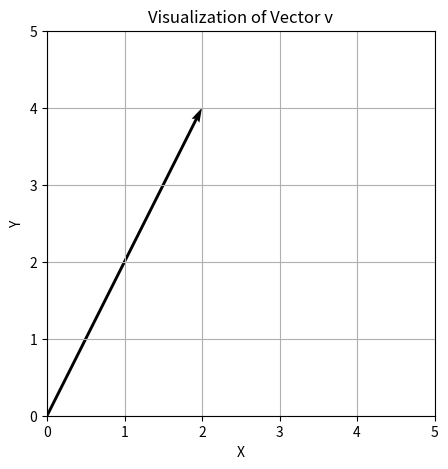
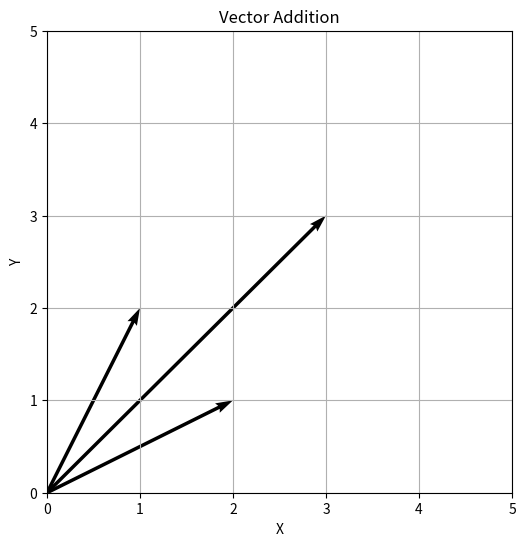
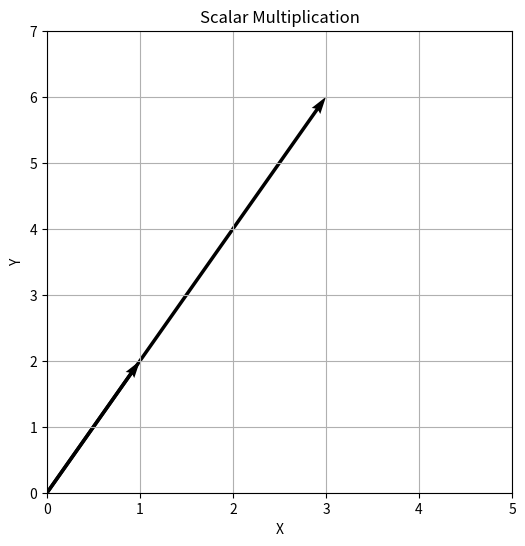
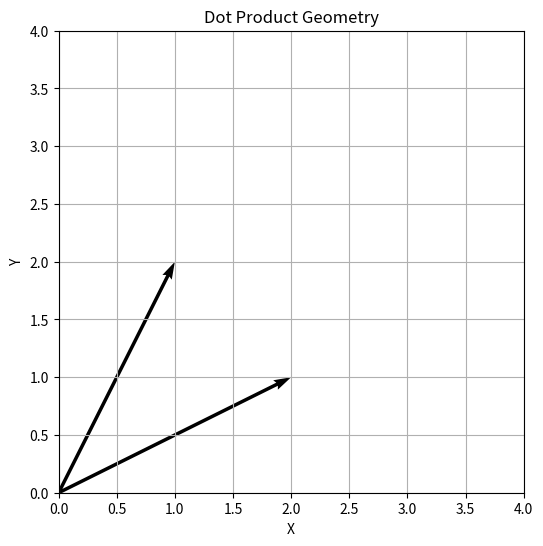

Generate these figures, in order, with matplotlib:
import numpy as np
import matplotlib.pyplot as plt

v = np.array([2, 4])

print("Vector v:")
print(v)

print("\nShape:")
print(v.shape)

v = np.array([2,4])

plt.figure(figsize=(5,5))

plt.quiver(
    0,0,
    v[0],v[1],
    angles='xy',
    scale_units='xy',
    scale=1
)

plt.xlim(0,5)
plt.ylim(0,5)

plt.grid()
plt.xlabel("X")
plt.ylabel("Y")
plt.title("Visualization of Vector v")

plt.show()

row_vector = np.array([[1,2,3]])
column_vector = np.array([[1],
                          [2],
                          [3]])

print("Row Vector:")
print(row_vector)

print("\nShape:")
print(row_vector.shape)

print("\nColumn Vector:")
print(column_vector)

print("\nShape:")
print(column_vector.shape)

v1 = np.array([1,2,3])
v2 = np.array([4,5,6])

hasil = v1 + v2

print("Vector 1:")
print(v1)

print("\nVector 2:")
print(v2)

print("\nHasil Penjumlahan:")
print(hasil)

v1 = np.array([1,2])
v2 = np.array([2,1])

v3 = v1 + v2

plt.figure(figsize=(6,6))

plt.quiver(0,0,v1[0],v1[1],
           angles='xy',
           scale_units='xy',
           scale=1)

plt.quiver(0,0,v2[0],v2[1],
           angles='xy',
           scale_units='xy',
           scale=1)

plt.quiver(0,0,v3[0],v3[1],
           angles='xy',
           scale_units='xy',
           scale=1)

plt.xlim(0,5)
plt.ylim(0,5)

plt.grid()
plt.title("Vector Addition")
plt.xlabel("X")
plt.ylabel("Y")

plt.show()

v = np.array([1,2])

scalar = 3

hasil = scalar * v

print("Vector:")
print(v)

print("\nScalar:")
print(scalar)

print("\nHasil:")
print(hasil)

v = np.array([1,2])

scaled_v = 3*v

plt.figure(figsize=(6,6))

plt.quiver(0,0,v[0],v[1],
           angles='xy',
           scale_units='xy',
           scale=1)

plt.quiver(0,0,scaled_v[0],scaled_v[1],
           angles='xy',
           scale_units='xy',
           scale=1)

plt.xlim(0,5)
plt.ylim(0,7)

plt.grid()
plt.title("Scalar Multiplication")
plt.xlabel("X")
plt.ylabel("Y")

plt.show()

a = np.array([1,2,3])
b = np.array([4,5,6])

dot_product = np.dot(a,b)

print("Vector a:")
print(a)

print("\nVector b:")
print(b)

print("\nDot Product:")
print(dot_product)

v1 = np.array([2,1])
v2 = np.array([1,2])

plt.figure(figsize=(6,6))

plt.quiver(0,0,v1[0],v1[1],
           angles='xy',
           scale_units='xy',
           scale=1)

plt.quiver(0,0,v2[0],v2[1],
           angles='xy',
           scale_units='xy',
           scale=1)

plt.xlim(0,4)
plt.ylim(0,4)

plt.grid()
plt.title("Dot Product Geometry")
plt.xlabel("X")
plt.ylabel("Y")

plt.show()

v = np.array([3,4])

norm = np.linalg.norm(v)

print("Vector:")
print(v)

print("\nNorm:")
print(norm)

a = np.array([1,0])
b = np.array([0,1])

dot = np.dot(a,b)

print("Dot Product:")
print(dot)
